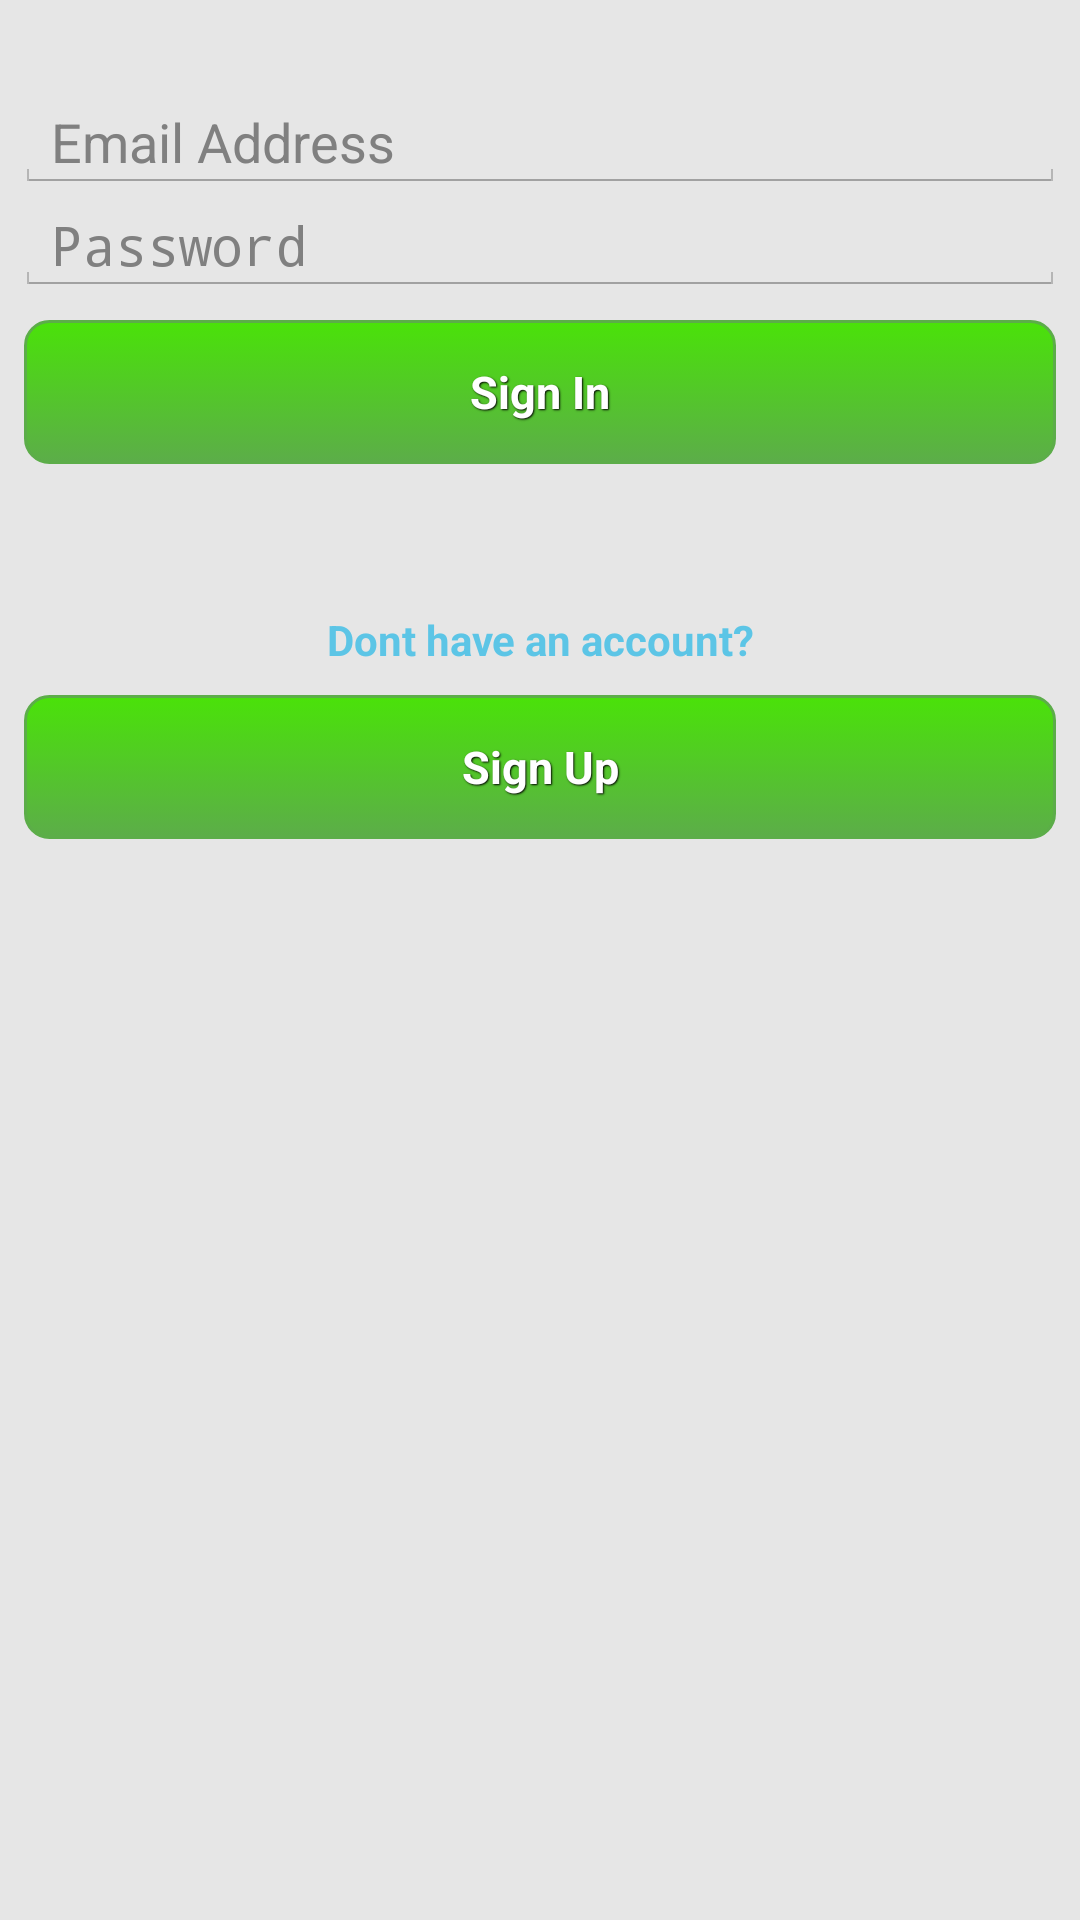

Android layout source for this screen:
<!-- AndroidManifest.xml: application theme CustomActionBarTheme -->
<!-- res/layout/signin_fragment.xml -->
<?xml version="1.0" encoding="utf-8"?>
<LinearLayout xmlns:android="http://schemas.android.com/apk/res/android"
    android:layout_width="match_parent"
    android:layout_height="fill_parent"
    android:background="@color/pane_background_color"
    android:orientation="vertical" >

    <ImageView
        android:layout_width="wrap_content"
        android:layout_height="wrap_content"
        android:layout_gravity="center_horizontal"
        android:layout_marginTop="10dp"
        android:src="@drawable/icon_green_dot"
        android:visibility="gone" />

    <LinearLayout
        android:layout_width="match_parent"
        android:layout_height="wrap_content"
        android:layout_marginLeft="5dp"
        android:layout_marginRight="5dp"
        android:orientation="vertical"
        android:paddingTop="30dp" >

        <EditText
            android:id="@+id/email_edtTxt"
            android:layout_width="match_parent"
            android:layout_height="wrap_content"
            android:gravity="center_vertical"
            android:hint="Email Address"
            android:inputType="textEmailAddress"
            android:paddingBottom="5dp"
            android:paddingTop="5dp"
            android:textColor="@android:color/black" />

        <EditText
            android:id="@+id/password_edtTxt"
            android:layout_width="match_parent"
            android:layout_height="wrap_content"
            android:gravity="center_vertical"
            android:hint="Password"
            android:inputType="textPassword"
            android:paddingBottom="5dp"
            android:paddingTop="5dp"
            android:textColor="@android:color/black" />
    </LinearLayout>

    <Button
        android:id="@+id/signin_btn"
        style="@style/btn"
        android:layout_width="fill_parent"
        android:layout_height="wrap_content"
        android:layout_marginLeft="5dp"
        android:layout_marginRight="5dp"
        android:background="@drawable/btn_selecton"
        android:gravity="center"
        android:text="Sign In" >
    </Button>

    <TextView
        style="@style/blue_text_view"
        android:layout_width="match_parent"
        android:layout_height="wrap_content"
        android:layout_marginLeft="5dp"
        android:layout_marginRight="5dp"
        android:layout_marginTop="40dp"
        android:gravity="center_horizontal"
        android:text="Dont have an account?" />

    <Button
        android:id="@+id/signup_btn"
        style="@style/btn"
        android:layout_width="match_parent"
        android:layout_height="wrap_content"
        android:layout_marginLeft="5dp"
        android:layout_marginRight="5dp"
        android:background="@drawable/btn_selecton"
        android:gravity="center"
        android:text="Sign Up" >
    </Button>

</LinearLayout>
<!-- resources referenced by this layout -->
<resources>
  <color name="pane_background_color">#E6E6E6</color>
  <!-- drawable btn_selecton (drawable-xhdpi) -->
  <?xml version="1.0" encoding="utf-8"?>
  <selector xmlns:android="http://schemas.android.com/apk/res/android">
  
      <item android:state_pressed="true"><shape android:shape="rectangle">
              <corners android:radius="8dip" />
  
              <stroke android:width="1dip" android:color="@color/button_pressed_color" />
  
              <gradient android:angle="-90" android:endColor="@color/button_pressed_color" android:startColor="@color/button_pressed_color"></gradient>
          </shape></item>
      <item android:state_focused="true"><shape android:shape="rectangle">
              <corners android:radius="8dip" />
  
              <stroke android:width="1dip" android:color="@color/button_pressed_color" />
  
              <solid android:color="@color/button_pressed_color" />
          </shape></item>
      <item><shape android:shape="rectangle">
              <corners android:radius="8dip" />
  
              <stroke android:width="1dip" android:color="@color/button_background_color" />
  
              <gradient android:angle="-90" android:endColor="@color/button_background_color" android:startColor="@color/button_pressed_color" />
          </shape></item>
      <item android:drawable="@color/button_background_color" android:state_enabled="false"/>
      <item android:drawable="@color/button_pressed_color" android:state_pressed="true"/>
      <item android:drawable="@color/button_background_color" android:state_enabled="true"/>
  
  </selector>
  <style name="blue_text_view" parent="@android:style/TextAppearance.Small.Inverse">
          <item name="android:textColor">#5CC5E6</item>
          <item name="android:typeface">sans</item>
          <item name="android:textStyle">bold</item>
          <item name="android:padding">1dp</item>
      </style>
  <style name="btn">
          <item name="android:textColor">#FFFFFF</item>
          <item name="android:typeface">sans</item>
          <item name="android:textStyle">bold</item>
          <item name="android:textSize">15sp</item>
          <item name="android:gravity">center</item>
          <item name="android:layout_margin">8dp</item>
          <item name="android:shadowColor">#000000</item>
          <item name="android:shadowDx">1</item>
          <item name="android:shadowDy">1</item>
          <item name="android:shadowRadius">1</item>
      </style>
  <style name="CustomActionBarTheme" parent="@android:style/Theme.Holo.Light.DarkActionBar">
          <item name="android:actionBarStyle">@style/MyActionBar</item>
          <item name="android:actionMenuTextColor">@color/white_tile_background_color</item>
          <item name="android:editTextStyle">@style/EditTextAppTheme</item>
          <item name="android:icon">@drawable/ic_launcher</item>
      </style>
  <color name="button_pressed_color">#4AE209</color>
  <color name="button_background_color">#5CAD49</color>
  <style name="MyActionBar" parent="@android:style/Widget.Holo.ActionBar">
          <item name="android:background">@color/header_background_color</item>
          <item name="android:titleTextStyle">@style/MyActionBarTitleText</item>
      </style>
  <color name="white_tile_background_color">#FFFFFF</color>
  <style name="EditTextAppTheme" parent="android:Widget.EditText">
          <item name="android:textColor">#000000</item>
      </style>
  <!-- drawable ic_launcher: png bitmap (drawable-xhdpi, 2851 bytes) -->
  <color name="header_background_color">#5CAD49</color>
  <style name="MyActionBarTitleText" parent="@android:style/TextAppearance.Holo.Widget.ActionBar.Title">
          <item name="android:textColor">@color/white_tile_background_color</item>
          <item name="android:textStyle">bold</item>
          <item name="android:shadowColor">#8B000000</item>
          <item name="android:shadowDx">0</item>
          <item name="android:shadowDy">2</item>
          <item name="android:shadowRadius">2</item>
          <item name="android:gravity">center</item>
      </style>
</resources>
